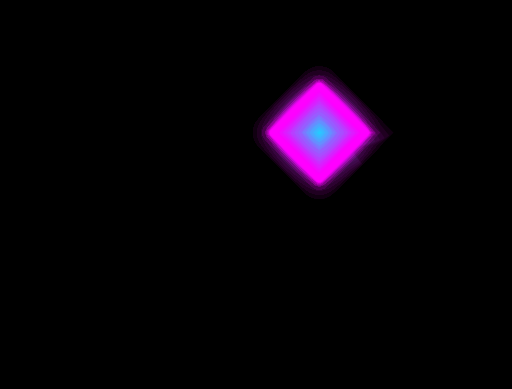

Generate this figure with matplotlib: (Note: this script raises an exception after producing the figure.)
import math
import numpy
import matplotlib
import scipy.ndimage
import matplotlib.pyplot

def sng(w):
  w = numpy.where(w < 0, -1, w)
  w = numpy.where(w == 0, 0, w)
  w = numpy.where(w > 0, 1, w)
  return w

def get_rotation_matrix(rad):
  return numpy.array([[math.cos(rad), -math.sin(rad)], [math.sin(rad), math.cos(rad)]])

def main():
  a = 16 
  b = 16
  m = 12 
  k = 0.1 
  sigma = 25 
  n = int(10e2)
  TWOPI = 2 * math.pi
  PI180 = math.pi / 180
  number_of_frames = 605 
  width, height = 464, 464 

  cmap = matplotlib.cm.get_cmap("cool")
  cmap_keys = numpy.linspace(0, 1, m)
  ks = numpy.linspace(2, 1, m)
  alphas = numpy.linspace(0.005, 1, a)
  t = numpy.linspace(0, width, n)
  x = numpy.zeros((n, m))
  y = numpy.zeros((n, m))
  cost = numpy.cos(t)
  sint = numpy.sin(t)
  Ax = numpy.abs(cost)
  Ay = numpy.abs(sint)
  Bx = sng(cost)
  By = sng(sint)

  rng = numpy.random.default_rng()
  random_xy = (width // 2) * rng.random((number_of_frames, 2))
  random_xy[:,0] = (sigma // 4) * numpy.cos(TWOPI * random_xy[:,0])
  random_xy[:,1] = (sigma // 4) * numpy.sin(TWOPI * random_xy[:,1])

  xy = numpy.zeros(random_xy.shape)
  xy[:,0] = width // 2 - a // 2 * scipy.ndimage.gaussian_filter(random_xy[:,0], sigma=sigma)
  xy[:,1] = height // 2 - b // 8 * scipy.ndimage.gaussian_filter(random_xy[:,1], sigma=sigma)

  fig, ax = matplotlib.pyplot.subplots()
  fig.set_facecolor((0, 0, 0))
  for frame in range(number_of_frames):
    ax.clear()
    ax.axis("off")
    ax.set_aspect("equal")
    ax.set_xlim(-2 * width, 2 * width)
    ax.set_ylim(-1.5 * height, 1.5 * height)

    c_shift = int(m * math.sin(math.pi / 4 * frame / number_of_frames))
    c = cmap(numpy.roll(cmap_keys, c_shift))[:,:3]
    for i, k in enumerate(ks):
      p = 2 / k
      x[:,i] = Ax**p * (a * i + k / (i + 1)) * Bx + xy[frame,0] 
      y[:,i] = Ay**p * (b * i + k / (i + 1)) * By + xy[frame,1]
      rad = frame * (PI180 + k / (8 * math.sin(frame * PI180) + 24))
      T = get_rotation_matrix(rad)
      _xy = T@numpy.array([x[:,i], y[:,i]])

      for alpha in alphas:
        ax.plot(_xy[0,:], _xy[1,:], antialiased=True, color=c[i], alpha=alpha, linewidth=2/alpha)

    matplotlib.pyplot.savefig(f"frames/{frame:03d}.png", dpi=300, bbox_inches="tight", pad_inches=0.0)

if __name__ == "__main__":
  main()
